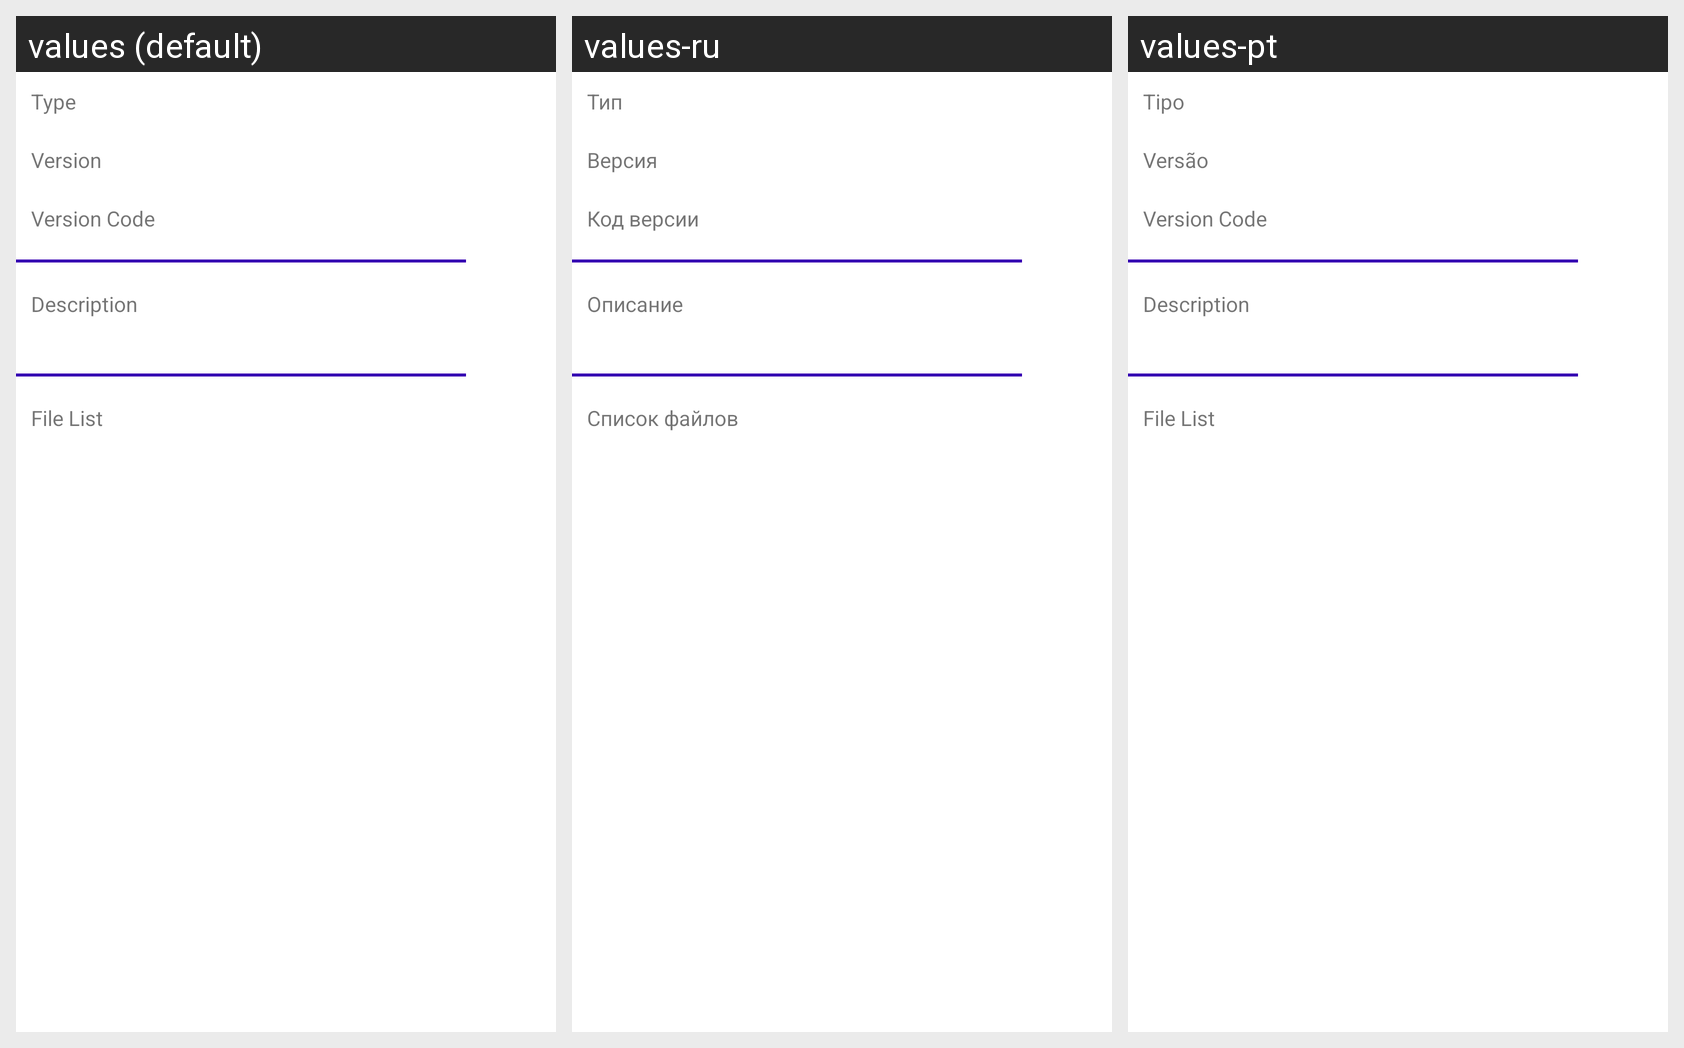

Here is an Android app screen in its default locale and in the app's own translations. Write out the translated-string differences for the strings that appear on this screen.
Android screen res/layout/content_info_dialog.xml rendered under 3 locales, left to right: values (default), values-ru, values-pt. Device: Nexus 5 (rendered at 1080×1920; each locale shown at half size, 540×960, under a caption strip naming it); theme Theme.MaterialComponents.DayNight.NoActionBar.
Strings drawn on this screen, with the default value and each locale's value (text and hints the layout hard-codes, and strings that could not be matched under every locale, appear in the picture but are not listed):

type
  values: Type
  values-ru: Тип
  values-pt: Tipo

version
  values: Version
  values-ru: Версия
  values-pt: Versão

version_code
  values: Version Code
  values-ru: Код версии
  values-pt: Version Code  [not translated; the default value is used]

description
  values: Description
  values-ru: Описание
  values-pt: Description  [not translated; the default value is used]

file_list
  values: File List
  values-ru: Список файлов
  values-pt: File List  [not translated; the default value is used]
